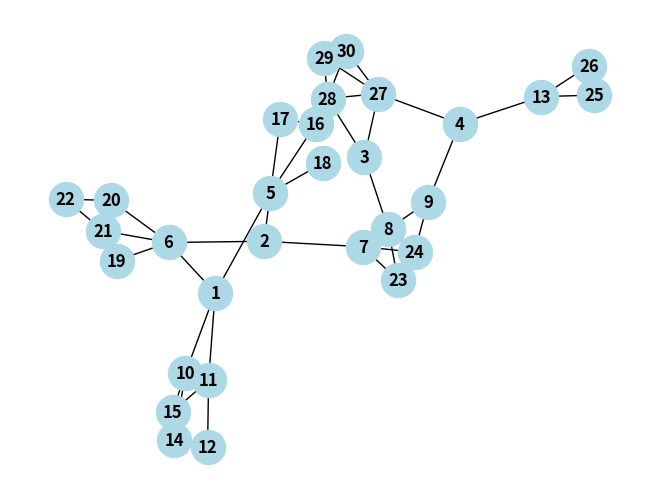

Here is the Python script that generated this plot:
import networkx as nx
import numpy as np
from scipy.optimize import Bounds, LinearConstraint, minimize
import random



G = nx.Graph()

#G.add_nodes_from([1, 2, 3, 4])
#G.add_edges_from([(1, 2), (1, 3), (2, 4), (3, 4), (2, 3)])

#G.add_nodes_from([1, 2, 3, 4, 5, 6, 7, 8, 9])
#G.add_edges_from([(1, 2), (2, 3), (2, 4), (4, 5), (3, 5),
#                  (5, 6), (6, 7), (7, 8), (8, 9), (1, 9), (4, 8)])

#G = nx.karate_club_graph()
# https://networkx.org/documentation/stable/auto_examples/algorithms/plot_girvan_newman.html

# пример из статьи: Li et al. Efficient algorithms for finding diversified
# top-k structural hole spanners in social networks (2022)
G.add_nodes_from([1, 2, 3, 4, 5, 6, 7, 8, 9, 10, 11, 12, 13, 14, 15, 16, 17, 18, 19, 20, 21, 22, 23, 24, 25, 26, 27, 28, 29, 30])
G.add_edges_from([(1, 11), (1, 10), (1, 5), (1, 6),
                  (2, 5), (2, 6), (2, 7),
                  (3, 8), (3, 27), (3, 28),
                  (4, 9), (4, 27), (4, 13),
                  (5, 16), (5, 17), (5, 18),
                  (6, 19), (6, 20), (6, 21),
                  (7, 9), (7, 23), (7, 8), (7, 24),
                  (8, 23), (8, 24),
                  (9, 24),
                  (10, 14), (10, 15), (10, 11),
                  (11, 12), (11, 15),
                  (12, 14),
                  (13, 25), (13, 26),
                  (14, 15),
                  (16, 17),
                  (19, 21),
                  (20, 22),
                  (21, 22),
                  (23, 24),
                  (25, 26),
                  (27, 28), (27, 29), (27, 30),
                  (28, 29), (28, 30),
                  (29, 30)])

"""
G.add_nodes_from(list(range(1, 37)))
G.add_edges_from([(1, 2), (2, 3), (3, 4), (4, 5), (5, 6),
                  (1, 7), (2, 8), (3, 9), (4, 10), (5, 11), (6, 12),
                  (7, 8), (8, 9), (9, 10), (10, 11), (11, 12),
                  (7, 13), (8, 14), (9, 15), (10, 16), (11, 17), (12, 18),
                  (13, 14), (14, 15), (15, 16), (16, 17), (17, 18),
                  (13, 19), (14, 20), (15, 21), (16, 22), (17, 23), (18, 24),
                  (19, 20), (20, 21), (21, 22), (22, 23), (23, 24),
                  (19, 25), (20, 26), (21, 27), (22, 28), (23, 29), (24, 30),
                  (25, 26), (26, 27), (27, 28), (28, 29), (29, 30),
                  (25, 31), (26, 32), (27, 33), (28, 34), (29, 35), (30, 36),
                  (31, 32), (32, 33), (33, 34), (34, 35), (35, 36)])
"""

"""
G.add_nodes_from(list(range(1, 37)))
G.add_edges_from([(1, 2), (2, 3), (3, 4), (4, 5), (5, 6),
                  (1, 7), (2, 8), (3, 9), (4, 10), (5, 11), (6, 12),
                  (7, 8), (8, 9), (9, 10), (10, 11), (11, 12),
                  (7, 13), (8, 14), (9, 15), (10, 16), (11, 17), (12, 18),
                  (13, 14), (14, 15), (15, 16), (16, 17), (17, 18),
                  (13, 19), (14, 20), (15, 21), (16, 22), (17, 23), (18, 24),
                  (19, 20), (20, 21), (21, 22), (22, 23), (23, 24),
                  (19, 25), (20, 26), (21, 27), (22, 28), (23, 29), (24, 30),
                  (25, 26), (26, 27), (27, 28), (28, 29), (29, 30),
                  (25, 31), (26, 32), (27, 33), (28, 34), (29, 35), (30, 36),
                  (31, 32), (32, 33), (33, 34), (34, 35), (35, 36),
                  (2, 7), (3, 8), (4, 9), (5, 10), (6, 11),
                  (8, 13), (9, 14), (10, 15), (11, 16), (12, 17),
                  (14, 19), (15, 20), (16, 21), (17, 22), (18, 23),
                  (20, 25), (21, 26), (22, 27), (23, 28), (24, 29),
                  (26, 31), (27, 32), (28, 33), (29, 34), (30, 35)])
"""

"""
G.add_nodes_from(list(range(1, 46)))
G.add_edges_from([(1, 2), (2, 3), (3, 4), (4, 5), (5, 6),
                  (1, 7), (2, 8), (3, 9), (4, 10), (5, 11), (6, 12),
                  (7, 8), (8, 9), (9, 10), (10, 11), (11, 12),
                  (7, 13), (8, 14), (9, 15), (10, 16), (11, 17), (12, 18),
                  (13, 14), (14, 15), (15, 16), (16, 17), (17, 18),
                  (13, 19), (14, 20), (15, 21), (16, 22), (17, 23), (18, 24),
                  (19, 20), (20, 21), (21, 22), (22, 23), (23, 24),
                  (19, 25), (20, 26), (21, 27), (22, 28), (23, 29), (24, 30),
                  (25, 26), (26, 27), (27, 28), (28, 29), (29, 30),
                  (25, 31), (26, 32), (27, 33), (28, 34), (29, 35), (30, 36),
                  (31, 32), (32, 33), (33, 34), (34, 35), (35, 36),

                  (36, 37), (37, 38), (38, 39), (37, 40), (38, 41), (39, 42),
                  (40, 41), (41, 42), (40, 43), (41, 44), (42, 45),
                  (43, 44), (44, 45)])
"""

"""
G.add_nodes_from(list(range(1, 46)))
G.add_edges_from([(1, 2), (2, 3), (3, 4), (4, 5), (5, 6),
                  (1, 7), (2, 8), (3, 9), (4, 10), (5, 11), (6, 12),
                  (7, 8), (8, 9), (9, 10), (10, 11), (11, 12),
                  (7, 13), (8, 14), (9, 15), (10, 16), (11, 17), (12, 18),
                  (13, 14), (14, 15), (15, 16), (16, 17), (17, 18),
                  (13, 19), (14, 20), (15, 21), (16, 22), (17, 23), (18, 24),
                  (19, 20), (20, 21), (21, 22), (22, 23), (23, 24),
                  (19, 25), (20, 26), (21, 27), (22, 28), (23, 29), (24, 30),
                  (25, 26), (26, 27), (27, 28), (28, 29), (29, 30),
                  (25, 31), (26, 32), (27, 33), (28, 34), (29, 35), (30, 36),
                  (31, 32), (32, 33), (33, 34), (34, 35), (35, 36),

                  (12, 37), (37, 38), (38, 39), (37, 40), (38, 41), (39, 42),
                  (18, 40), (40, 41), (41, 42), (40, 43), (41, 44), (42, 45),
                  (24, 43), (43, 44), (44, 45)])
"""


source = 1



def get_initial_alphas(graph, start):
    """
    Вход: graph - орграф
          start - начальная вершина
    Выход: alpha - начальное приближение для коэффициентов
             (распределение поровну по рёбрам, входящим в каждую вершину)
           beta - матрица коэффициентов шумов:
             beta[v, e] - это коэффициент сигнала, пришедшего в вершину v, при шуме на ребре e
    """
    num_alphas = len(graph.edges())
    alpha = np.zeros(num_alphas)
    for u in graph.nodes():
        num_incoming = graph.in_degree(u)
        for v, _, data in graph.in_edges(u, data=True):
            # v - вершина, из которой идёт ребро в u
            ind = data['num']  # индекс ребра (v, u)
            alpha[ind] = 1. / num_incoming
    # пока заглушка - нулевая матрица beta
    #beta = np.zeros((len(graph.nodes()), len(graph.edges())))
    beta = np.ones((len(graph.nodes()), len(graph.edges())))
    beta[graph.nodes[start]['vert_num'], :] = np.zeros(len(graph.edges()))
    for v, _, data in graph.in_edges(start, data=True):
        alpha[data['num']] = 0.0
    return alpha, beta


def improve_alphas(graph, start, cur_alpha, cur_beta):
    """
    Вход: graph - орграф
          cur_alpha - коэффициенты на всех ребрах
          cur_beta - матрица шумовых коэффициентов (на всех ребрах) в каждой вершине
    Выход: new_alpha - улучшенные коэффициенты на всех рёбрах
           new_beta - улучшенная матрица шумовых коэффициентов
    """
    new_alpha = cur_alpha[:]
    new_beta = cur_beta[:, :]
    nodes_list = list(graph.nodes())
    random.shuffle(nodes_list)
    for v in nodes_list:
        if v == start:
            continue

        # оптимизируем коэффициенты при сигналах, пришедших в вершину v ...
        num_alphas = graph.in_degree(v)

        def calc_beta(alpha_v):
            beta_v = np.zeros(len(graph.edges()))
            for i, (u, _, data) in enumerate(graph.in_edges(v, data=True)):
                beta_v += alpha_v[i] * new_beta[graph.nodes[u]['vert_num'], :]
                beta_v[data['num']] += alpha_v[i] * 1.0  # единичная дисперсия всех шумов
            return beta_v

        def calc_variance(alpha_v):
            beta_v = calc_beta(alpha_v)
            return sum(beta_v ** 2)

        # TODO: добавить gamma - вектор коэффициентов при дополнительных шумах в вершинах графа
        # TODO: сделать дисперсии на ребрах не только единичными (чтобы они задавались)

        alpha_v = np.array([new_alpha[graph.edges[u, v]['num']] for u, _ in graph.in_edges(v)])
        # оптимизируем alpha_v
        bounds = Bounds([0] * len(alpha_v), [1] * len(alpha_v))
        A = np.ones((1, len(alpha_v)))
        rhs = np.ones(1)
        linear_constraint = LinearConstraint(A, rhs, rhs)
        res = minimize(calc_variance, alpha_v, method='trust-constr',
                       constraints=linear_constraint, bounds=bounds)  #, options={'verbose': 1})
        alpha_v = res.x
        for i, (u, _) in enumerate(graph.in_edges(v)):
            new_alpha[graph.edges[u, v]['num']] = alpha_v[i]
        new_beta[graph.nodes[v]['vert_num'], :] = calc_beta(alpha_v)
        # TODO: сразу же обновить beta во всех других вершинах (кроме start)?

    return new_alpha, new_beta



# создать такой же орграф
digraph = G.to_directed()

# добавить служебную информацию к рёбрам графа
# нумерация ребер графа
# (у двух симметричных ребер разные номера num)
edges_list = []
for i, e in enumerate(digraph.edges):
    digraph.edges[e]['num'] = i
    edges_list.append(e)
for i, v in enumerate(digraph.nodes):
    digraph.nodes[v]['vert_num'] = i

alpha0, beta0 = get_initial_alphas(digraph, source)
print(digraph.edges())
print(alpha0)
print(beta0)
alpha = alpha0[:]
beta = beta0[:, :]

num_steps = 30

for step in range(num_steps):
    print(f"Шаг {step + 1}")
    alpha, beta = improve_alphas(digraph, source, alpha, beta)
    print("alpha = ", alpha)
    #print("beta = ", beta)
    print("variance = ", np.sum(beta ** 2, axis=1))
print("\nОтвет:")
print(digraph.edges())
print("alpha = ", alpha)
#print("beta = ", beta)
print("variance = ", np.sum(beta ** 2, axis=1))
# TODO: вычислить расстояние между предыдущим и следующим приближениями


# Расчет матрицы дисперсий между всеми парами вершин...
"""
var_matrix = np.zeros((len(G.nodes), len(G.nodes)))  # матрица дисперсий
nodes_list = []  # все вершины графа в порядке перечисления
cnt = 0
for src in G.nodes():
    print("\n\nИсточник =", src)
    # вычисление начальных приближений для коэффициентов
    alpha0, beta0 = get_initial_alphas(digraph, src)
    alpha = alpha0[:]
    beta = beta0[:, :]
    # итерации...
    print("Шаги: ")
    for step in range(num_steps):
        print(f" {step + 1}", end='')
        alpha, beta = improve_alphas(digraph, src, alpha, beta)
    var_matrix[cnt, :] = np.sum(beta ** 2, axis=1)
    nodes_list.append(src)
    cnt += 1
    #print("alpha = ", alpha)
    #print("beta = ", beta)
    #print("variance = ", np.sum(beta ** 2, axis=1))
print("\nМатрица дисперсий:")
print(var_matrix)
print("Вершины:")
print(nodes_list)
print("Средние дисперсии для разных источников:")
print(np.mean(var_matrix, axis=1))
"""


import matplotlib.pyplot as plt

# Вычисляем позиции узлов (алгоритм spring_layout помогает избежать наложения)
pos = nx.spring_layout(G, seed=42)

# Рисуем граф
nx.draw(
    G,
    pos,
    with_labels=True,  # Показывать метки узлов
    node_color="lightblue",  # Цвет узлов
    node_size=600,  # Размер узлов
    font_size=12,  # Размер шрифта меток
    font_weight="bold",  # Жирность шрифта
    arrows=True  # Для DiGraph стрелки рисуются по умолчанию
)
plt.savefig("fig2.eps", format='eps')
# Показываем график
plt.show()
